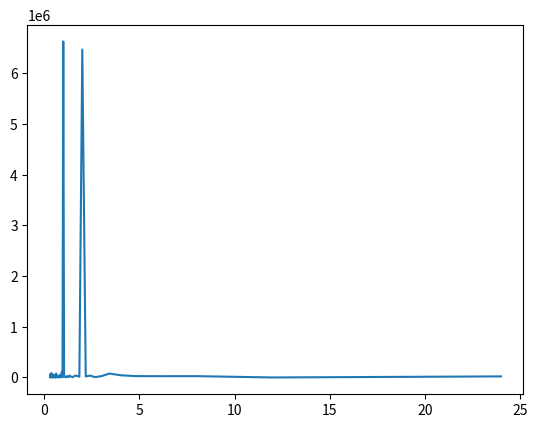

Write Python code to recreate this figure.
import numpy as np
import matplotlib.pyplot as plt



def ndft(x,f,k):
    """non-equispaced discrete Fourier transform"""
    return np.dot(f, np.exp(2j * np.pi * k * x[:, np.newaxis]))
def psd(x):
    return abs(x**2)

N=1000
max_ = 80

x = -0.5 + np.random.rand(N+1)[1:]
f = 5*np.sin(24 * 2 * np.pi * x)+5*np.cos(12*2*np.pi*x)+np.random.rand(N)

k = np.arange(max_).astype(float)[1:]
f_k = ndft(x,f,k)
k_transform = 24*k**-1

plt.plot(k_transform,psd(f_k))
#plt.plot(k_transform,f_k.real)
#plt.plot(k_transform,f_k.imag)
plt.show()
